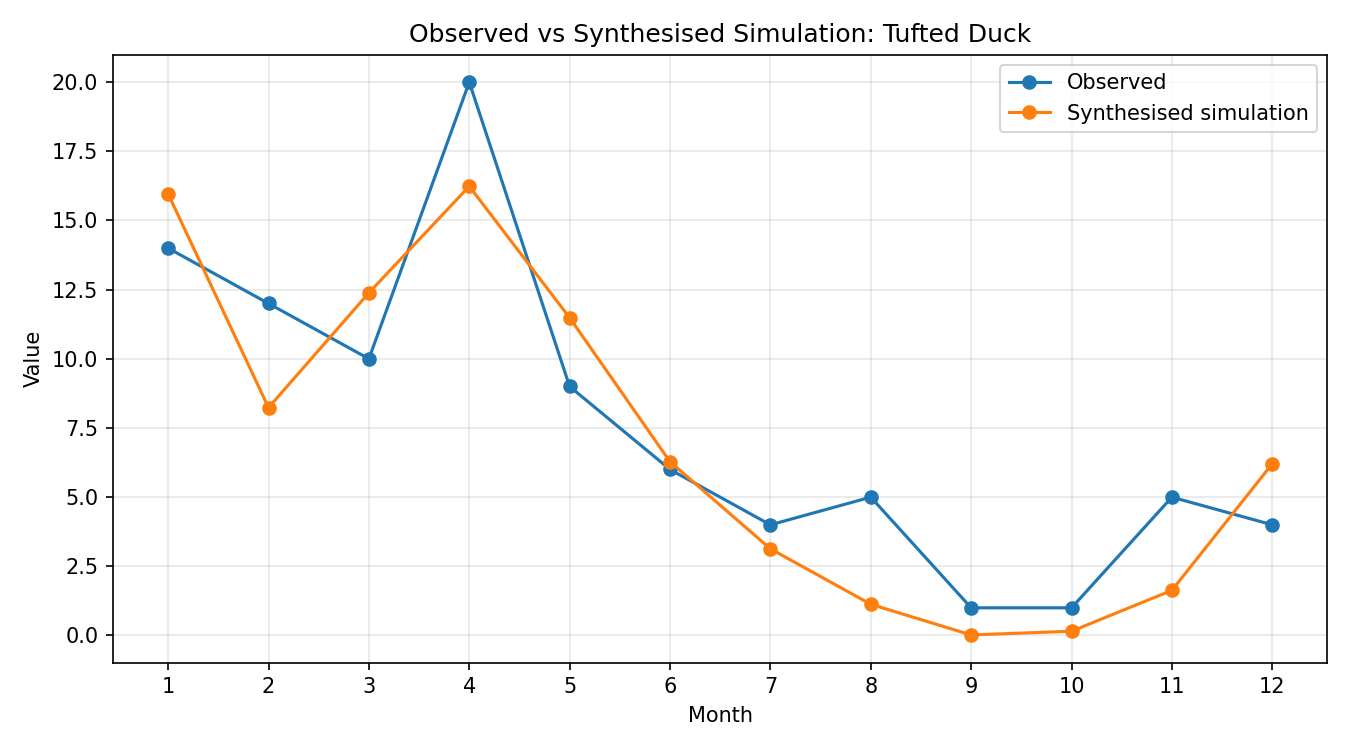

Values plotted in this chart, from the file beside it:
month, observed, simulated_raw, synthesised
1, 14, 0.437, 15.96
2, 12, 0.2255, 8.236
3, 10, 0.3391, 12.38
4, 20, 0.4445, 16.24
5, 9, 0.3144, 11.48
6, 6, 0.1719, 6.28
7, 4, 0.08579, 3.134
8, 5, 0.0309, 1.129
9, 1, 0.0005488, 0.02005
10, 1, 0.004208, 0.1537
11, 5, 0.0447, 1.633
12, 4, 0.17, 6.209
